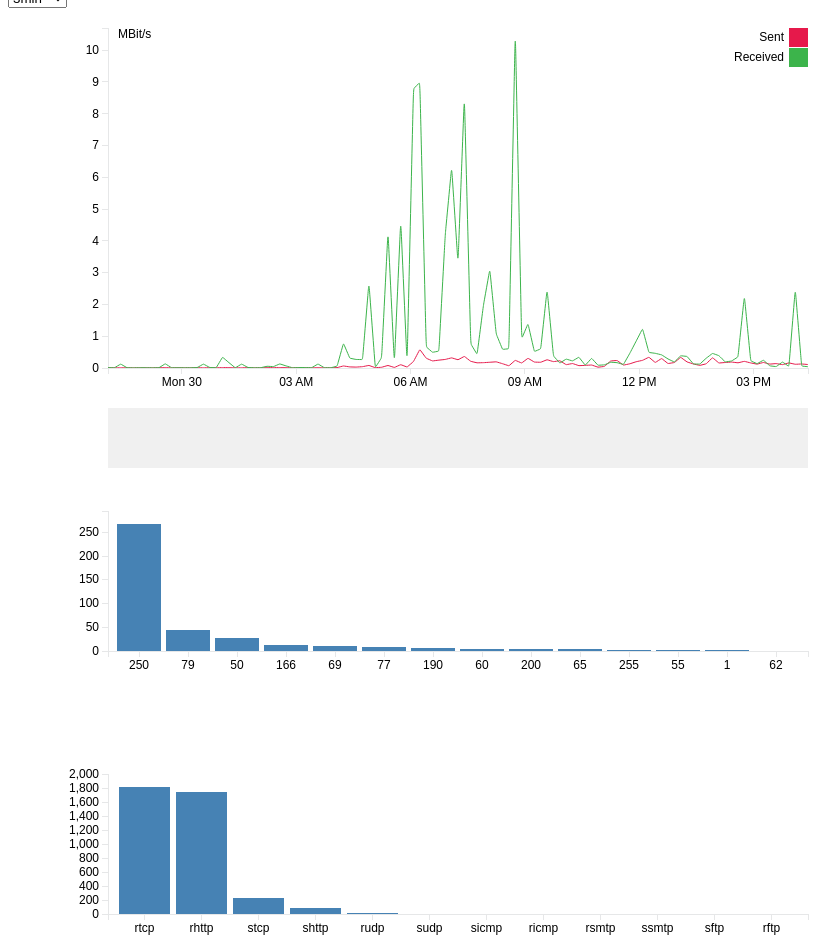
D3 v3 page, settled after 480 driven frames (8 s of simulated time); the page loaded 1 data file(s).



function selectChange(obj) {
    var value = obj.value;
    console.log(value);
}

var margin = { top: 20, right: 200, bottom: 100, left: 100 },
    margin2 = { top: 400, right: 10, bottom: 20, left: 40 },
    width = 1000 - margin.left - margin.right,
    height = 460 - margin.top - margin.bottom,
    height2 = 500 - margin2.top - margin2.bottom;

//scale for line chart
var xScale = d3.time.scale()
    .range([0, width]),
    xScale2 = d3.time.scale()
        .range([0, width]);

//scale for selector (brush)
var yScale = d3.scale.linear()
    .range([height, 0]);

//14 different colors for the different columns in the csv
var color = d3.scale.ordinal().range(["#e6194b", "#f032e6", "#ffe119", "#0082c8", "#f58231", "#911eb4", "#46f0f0", "#3cb44b", "#d2f53c", "#fabebe", "#e6beff", "#aa6e28", "#fffac8"]);

//axis for line charts and slider
var xAxis = d3.svg.axis()
    .scale(xScale)
    .orient("bottom");
    xAxis2 = d3.svg.axis()
    .scale(xScale2)
    .orient("bottom");

var yAxis = d3.svg.axis()
    .scale(yScale)
    .orient("left");

var line = d3.svg.line()
    .interpolate("basis")
    .x(function (d) { return xScale(d.date); })
    .y(function (d) { return yScale(d.measure); })
    .defined(function (d) { return d.measure; });

var svg = d3.select("#line")
    .attr("width", width + margin.left + margin.right)
    .attr("height", height + margin.top + margin.bottom)
    .append("g")
    .attr("transform", "translate(" + margin.left + "," + margin.top + ")");

// slider
var context = svg.append("g")
    .attr("transform", "translate(" + 0 + "," + (margin2.top - margin2.bottom) + ")")
    .attr("class", "context");

svg.append("defs")
    .append("clipPath")
    .attr("id", "clip")
    .append("rect")
    .attr("width", width)
    .attr("height", height);

//bar chart (servers)
var heightBar = 260 - margin.top - margin.bottom;

var svgBar = d3.select("#bar")
    .attr("width", width + margin.left + margin.right)
    .attr("height", heightBar + margin.top + margin.bottom)
    .append("g")
    .attr("transform", "translate(" + margin.left + "," + margin.top * 2 + ")");

var xScaleBar = d3.scale.ordinal()
    .rangeRoundBands([0, width], .1);

var yScaleBar = d3.scale.linear()
    .rangeRound([heightBar, 0]);

//bar chart (protocols)
var heightDet = 260 - margin.top - margin.bottom;

var svgDet = d3.select("#det")
    .attr("width", width + margin.left + margin.right)
    .attr("height", heightDet + margin.top + margin.bottom)
    .append("g")
    .attr("transform", "translate(" + margin.left + "," + margin.top * 2 + ")");

var xScaleDet = d3.scale.ordinal()
    .rangeRoundBands([0, width], .1);

var yScaleDet = d3.scale.linear()
    .rangeRound([heightDet, 0]);

//READ DATA AND CREATE SVGs
d3.csv("data.csv", function (data) {
    //set the color domain to all headers in the csv except the ones by them they are filtered
    color.domain(d3.keys(data[0]).filter(function (key) {
        return key !== "date" && key !== "ip";
    }));

    //convert timestamp to a date
    data.forEach(function (d) {
        d.date = new Date(d.date * 1000);
    });

    //create custom data structure which is used for the LINE CHART
    var categories = color.domain().map(function (name) {
        return {
            name: name,
            values: data.map(function (d) {
                return {
                    ip: d.ip,
                    date: d.date,
                    measure: (+(d[name]) *8/ (1024 * 1024 * 600)),
                };
            }),
            visible: (name === "Sent" || name === "Received" ? true : false) // "visible": all false except for economy which is true.
        };
    });

    //scale domains of LINE CHART
    xScale.domain(d3.extent(data, function (d) { return d.date; }));
    yScale.domain([0, d3.max(categories, function (c) { return d3.max(c.values, function (v) { return v.measure; }); })]);


    //copy initial data (this data is used later, when computing the data for the BAR CHART)
    var initBarData = JSON.parse(JSON.stringify(categories));

    //remove all elements displaying the overall traffic
    initBarData.forEach(function (d) {
        d.values = d.values.filter(d => d.ip !== "0.0.0.0");
    });

    var barData = [];
    var barDataDetails = [];

    //display only the entries which holds the overall traffic in the LINE CHART
    categories.forEach(function (d) {
        d.values = d.values.filter(d => d.ip === "0.0.0.0");
    });

    //the domain for the silder is the same as the linechart
    xScale2.domain(xScale.domain());

    //create slider
    var brush = d3.svg.brush()
        .x(xScale2)
        .on("brush", brushed);

    context.append("g")
        .attr("class", "x axis1")
        .attr("transform", "translate(0," + height2 + ")")
        .call(xAxis2);

    var contextArea = d3.svg.area()
        .x(function (d) { return xScale2(d.date); })
        .y0(height2)
        .y1(0);

    //slider
    context.append("path")
        .attr("class", "area")
        .attr("d", contextArea(categories[0].values))
        .attr("fill", "#F0F0F0");

    //selected part of the slider
    context.append("g")
        .attr("class", "x brush")
        .call(brush)
        .selectAll("rect")
        .attr("height", height2)
        .attr("fill", "#E0E0E0");


    //LINE CHART
    svg.append("g")
        .attr("class", "x axis")
        .attr("transform", "translate(0," + height + ")")
        .call(xAxis);

    svg.append("g")
        .attr("class", "y axis")
        .call(yAxis)
        .append("text")
        .attr("y", 10)
        .attr("x", 10)
        .text("MBit/s");

    var issue = svg.selectAll(".issue")
        .data(categories)
        .enter().append("g")
        .attr("class", "issue");

    issue.append("path")
        .attr("class", "line")
        .style("pointer-events", "none")
        .attr("id", function (d) {
            return "line-" + d.name;
        })
        .attr("d", function (d) {
            return d.visible ? line(d.values) : null;
        })
        .attr("clip-path", "url(#clip)")
        .style("stroke", function (d) { return color(d.name); });


    //legend of the LINE CHART
    var legend = svg.append("g")
        .attr("text-anchor", "end")
        .selectAll("g")
        .data(categories.filter(x => x.visible == true).map(a => a.name))
        .enter().append("g")
        .attr("transform", function (d, i) { return "translate(0," + i * 20 + ")"; });

    legend.append("rect")
        .attr("x", width - 19)
        .attr("width", 19)
        .attr("height", 19)
        .attr("fill", color);

    legend.append("text")
        .attr("x", width - 24)
        .attr("y", 9.5)
        .attr("dy", "0.32em")
        .text(function (d) { return d; });

    //bar chart servers
    var xAxisBar = d3.svg.axis()
        .scale(xScaleBar)
        .orient("bottom");

    var yAxisBar = d3.svg.axis()
        .scale(yScaleBar)
        .orient("left");

    svgBar.append("g")
        .attr("class", "x axis")
        .attr("transform", "translate(0," + heightBar + ")")
        .call(xAxisBar);

    svgBar.append("g")
        .attr("class", "y axis")
        .call(yAxisBar);

    var tooltip = d3.select("body").append("div")
        .attr("class", "tooltip");


    //bar chart details
    var xAxisDet = d3.svg.axis()
        .scale(xScaleDet)
        .orient("bottom");

    var yAxisDet = d3.svg.axis()
        .scale(yScaleDet)
        .orient("left");

    svgDet.append("g")
        .attr("class", "x axis")
        .attr("transform", "translate(0," + heightDet + ")")
        .call(xAxisDet);

    svgDet.append("g")
        .attr("class", "y axis")
        .call(yAxisDet);

    var tooltipDet = d3.select("body").append("div")
        .attr("class", "tooltip");

    //every svg components for the bar chart are created, the data to display is now computed
    AdaptBarData();

    //function is called when the slider changes
    function brushed() {

        //if sth is selected in the brush, set the scale from the linechart to the selected scale
        //otherwise use the complete scale (xScale2)
        xScale.domain(brush.empty() ? xScale2.domain() : brush.extent());

        //replot x axis line graph
        svg.select(".x.axis")
            .transition()
            .call(xAxis);

        //find current max displayed value and scale the y axis
        yScale.domain([0, findMaxY(categories, xScale)]);

        //replot y axis line graph
        svg.select(".y.axis")
            .transition()
            .call(yAxis);
        //replot the lines in the graph
        issue.select("path")
            .transition()
            .attr("d", function (d) {
                return d.visible ? line(d.values) : null;
            });

        AdaptBarData();
    };

    //this function recalculates the values which should be displayed in the bar charts
    //a custom list of objects for this two bar charts are created
    function AdaptBarData() {
        barData = [];
        barDataDetails = [];
        var fromTicks = xScale.domain()[0].getTime();
        var toTicks = xScale.domain()[1].getTime();

        initBarData.filter(d => d.visible === true)
            .map(function (p) { return p.values; })
            .reduce(function (a, b) { return a.concat(b) })
            .reduce(function (res, value) {
                if (!res[value.ip]) {
                    res[value.ip] = {
                        measure: 0,
                        ip: value.ip
                    };
                    barData.push(res[value.ip])
                }
                var valDate = new Date(value.date).getTime();
                if (valDate >= fromTicks && valDate <= toTicks) {
                    res[value.ip].measure += value.measure * 600 / (8*8)
                }
                return res;
            }, {});


        barDataDetails = categories.filter(d => d.visible === false)
            .map(function (p) {
                return {
                    ip: p.name,
                    measure: p.values.filter(v => (new Date(v.date).getTime()) >= fromTicks
                        && (new Date(v.date).getTime()) <= toTicks).reduce((prev, next) => parseFloat(prev || 0) + parseFloat(next.measure) * 600 / (8*8), 0)
                }
            });


        barData = barData.sort(function (a, b) { return b.measure - a.measure }).slice(0, 14);
        barDataDetails = barDataDetails.sort(function (a, b) { return b.measure - a.measure }).slice(0, 14);

        //console.log(barData);
        //console.log(barDataDetails);

        drawBarchartServers();
        drawBarchartDetails();
    };

    //this function updates the bar chart and is called after the data for the bar chart is computed
    function drawBarchartServers() {
        xScaleBar.domain(barData.map(function (d) { return d.ip; }));
        yScaleBar.domain([0, d3.max(barData, function (d) { return d.measure; }) * 1.1]);

        svgBar.select('.x.axis').transition().duration(300).call(xAxisBar);
        svgBar.select(".y.axis").transition().duration(300).call(yAxisBar)

        var bar = svgBar.selectAll(".bar")
            .data(barData);

        bar.exit()
            .transition()
            .duration(300)
            .attr("y", yScaleBar(0))
            .attr("height", heightBar - yScaleBar(0))
            .style('fill-opacity', 1e-6)
            .remove();

        bar.enter().append("rect")
            .attr("class", "bar")
            .attr("x", function (d) {
                return xScaleBar(d.ip);
            })
            .attr("y", heightBar)
            .attr("width", xScaleBar.rangeBand())
            .attr("height", 0);

        bar.transition().duration(300)
            .attr("x", function (d) { return xScaleBar(d.ip); })
            .attr("width", xScaleBar.rangeBand())
            .attr("y", function (d) { return yScaleBar(d.measure); })
            .attr("height", function (d) {
                return heightBar - yScaleBar(d.measure);
            });

        bar.on("mouseover", function (d) {
            tooltip.html(d.ip + ": " + parseFloat(d.measure).toFixed(2) + " MB")
                .style("visibility", "visible");
        })
            .on("mousemove", function (d) {
                tooltip.style("top", event.pageY - (tooltip[0][0].clientHeight + 5) + "px")
                    .style("left", event.pageX - (tooltip[0][0].clientWidth / 2.0) + "px");
            })
            .on("mouseout", function (d) {
                tooltip.style("visibility", "hidden");
            });
    };


    //this function recalculates the values which should be displayed in the bar chart (only for the server bar chart)
    function AdaptBarDataServerOnHoverDetail(hoveredDetailName) {
        barData = [];
        var fromTicks = xScale.domain()[0].getTime();
        var toTicks = xScale.domain()[1].getTime();

        initBarData.filter(d => hoveredDetailName != null ? d.name === hoveredDetailName : d.visible === true)
            .map(function (p) { return p.values; })
            .reduce(function (a, b) { return a.concat(b) })
            .reduce(function (res, value) {
                if (!res[value.ip]) {
                    res[value.ip] = {
                        measure: 0,
                        ip: value.ip
                    };
                    barData.push(res[value.ip])
                }
                var valDate = new Date(value.date).getTime();
                if (valDate >= fromTicks && valDate <= toTicks) {
                    res[value.ip].measure += value.measure * 600 / (8*8)
                }
                return res;
            }, {});

        barData = barData.sort(function (a, b) { return b.measure - a.measure }).slice(0, 14);

        drawBarchartServers();
    };


    //this function updates the bar chart and is called after the data for the bar chart is computed
    function drawBarchartDetails() {
        xScaleDet.domain(barDataDetails.map(function (d) { return d.ip; }));
        yScaleDet.domain([0, d3.max(barDataDetails, function (d) { return d.measure; }) * 1.1]);

        svgDet.select('.x.axis').transition().duration(300).call(xAxisDet);
        svgDet.select(".y.axis").transition().duration(300).call(yAxisDet)

        var bar = svgDet.selectAll(".bar")
            .data(barDataDetails);

        bar.exit()
            .transition()
            .duration(300)
            .attr("y", yScaleDet(0))
            .attr("height", heightDet - yScaleDet(0))
            .style('fill-opacity', 1e-6)
            .remove();

        bar.enter().append("rect")
            .attr("class", "bar")
            .attr("x", function (d) {
                return xScaleDet(d.ip);
            })
            .attr("y", heightDet)
            .attr("width", xScaleDet.rangeBand())
            .attr("height", 0);

        bar.transition().duration(300)
            .attr("x", function (d) { return xScaleDet(d.ip); })
            .attr("width", xScaleDet.rangeBand())
            .attr("y", function (d) { return yScaleDet(d.measure); })
            .attr("height", function (d) {
                return heightDet - yScaleDet(d.measure);
            });

        bar.on("mouseover", function (d) {
            tooltipDet.html(d.ip + ": " + parseFloat(d.measure).toFixed(2) + " MB")
                .style("visibility", "visible");
            AdaptBarDataServerOnHoverDetail(d.ip);
        })
            .on("mousemove", function (d) {
                tooltipDet.style("top", event.pageY - (tooltipDet[0][0].clientHeight + 5) + "px")
                    .style("left", event.pageX - (tooltipDet[0][0].clientWidth / 2.0) + "px");
            })
            .on("mouseout", function (d) {
                tooltipDet.style("visibility", "hidden");
                AdaptBarDataServerOnHoverDetail(null);
            });
    };
});

//this function computes the maximum measure which is displayed
//the scale (dates) is given as parameter, it would be possible to change the scaling of the Y-Axis in the line chart here
//if we take only measures, where the date is in the range of the "dateScale"
function findMaxY(data, dateScale) {

    var fromTicks = dateScale.domain()[0].getTime();
    var toTicks = dateScale.domain()[1].getTime();

    var maxYValues = data.map(function (d) {
        if (d.visible) {
            return d3.max(d.values, function (value) {
                var valDate = new Date(value.date).getTime();
                if (valDate >= fromTicks && valDate <= toTicks) {
                    return value.measure;
                }
            })
        }
    });
    return d3.max(maxYValues);
}



### data: data.csv
ip, date, Sent, sicmp, sudp, stcp, sftp, shttp, ssmtp, Received, ricmp, rudp, rtcp, rftp, rhttp, rsmtp
250, 1525039429, 45647, 31696, 988, 12963, 0, 12963, 0, 67720, 31696, 988, 35036, 0, 35036, 0
0.0.0.0, 1525039429, 474115, 63992, 54057, 356066, 0, 347772, 0, 842872, 64188, 52761, 725923, 0, 718607, 0
1, 1525039429, 31696, 31696, 0, 0, 0, 0, 0, 31696, 31696, 0, 0, 0, 0, 0
50, 1525039429, 132366, 0, 229, 132137, 0, 128267, 0, 174183, 0, 0, 174183, 0, 167483, 0
166, 1525039429, 56657, 0, 229, 56428, 0, 55816, 0, 79756, 400, 0, 79356, 0, 78740, 0
77, 1525039429, 10071, 0, 6574, 3497, 0, 153, 0, 165, 0, 0, 165, 0, 165, 0
65, 1525039429, 33426, 0, 29502, 3924, 0, 3924, 0, 26966, 0, 0, 26966, 0, 26966, 0
255, 1525039429, 0, 0, 0, 0, 0, 0, 0, 40295, 0, 40295, 0, 0, 0, 0
55, 1525039429, 12423, 0, 229, 12194, 0, 12194, 0, 27394, 0, 0, 27394, 0, 27394, 0
200, 1525039429, 7713, 0, 5441, 2272, 0, 2272, 0, 14157, 0, 9610, 4547, 0, 4547, 0
251, 1525039429, 4753, 0, 4753, 0, 0, 0, 0, 0, 0, 0, 0, 0, 0, 0
190, 1525039429, 40013, 0, 229, 39784, 0, 39784, 0, 128691, 0, 0, 128691, 0, 128691, 0
62, 1525039429, 6824, 0, 697, 6127, 0, 6127, 0, 23898, 0, 0, 23898, 0, 23898, 0
59, 1525039429, 1840, 0, 229, 1611, 0, 1611, 0, 5423, 0, 0, 5423, 0, 5423, 0
63, 1525039429, 463, 0, 463, 0, 0, 0, 0, 0, 0, 0, 0, 0, 0, 0
70, 1525039429, 229, 0, 229, 0, 0, 0, 0, 0, 0, 0, 0, 0, 0, 0
58, 1525039429, 5782, 0, 229, 5553, 0, 5553, 0, 9883, 0, 0, 9883, 0, 9883, 0
54, 1525039429, 2613, 0, 229, 2384, 0, 2384, 0, 4341, 0, 0, 4341, 0, 4341, 0
79, 1525039429, 4500, 0, 250, 4250, 0, 4250, 0, 27147, 0, 0, 27147, 0, 27147, 0
53, 1525039429, 229, 0, 229, 0, 0, 0, 0, 0, 0, 0, 0, 0, 0, 0
52, 1525039429, 229, 0, 229, 0, 0, 0, 0, 0, 0, 0, 0, 0, 0, 0
69, 1525039429, 4106, 0, 234, 3872, 0, 3872, 0, 26916, 0, 0, 26916, 0, 26916, 0
65, 1525040030, 29172, 0, 29172, 0, 0, 0, 0, 0, 0, 0, 0, 0, 0, 0
0.0.0.0, 1525040030, 392847, 63616, 68663, 260568, 0, 252418, 0, 508272, 63904, 64213, 380155, 0, 373023, 0
255, 1525040030, 0, 0, 0, 0, 0, 0, 0, 39948, 0, 39948, 0, 0, 0, 0
250, 1525040030, 40115, 31752, 1292, 7071, 0, 7071, 0, 47598, 31752, 1140, 14706, 0, 14706, 0
1, 1525040030, 31752, 31752, 0, 0, 0, 0, 0, 31752, 31752, 0, 0, 0, 0, 0
166, 1525040030, 62340, 0, 11495, 50845, 0, 50533, 0, 83701, 0, 8335, 75366, 0, 74934, 0
55, 1525040030, 9039, 0, 229, 8810, 0, 8810, 0, 18649, 0, 0, 18649, 0, 18649, 0
77, 1525040030, 10147, 0, 6803, 3344, 0, 0, 0, 0, 0, 0, 0, 0, 0, 0
200, 1525040030, 7471, 0, 6369, 1102, 0, 1102, 0, 12843, 0, 8683, 4160, 0, 4160, 0
50, 1525040030, 126623, 0, 0, 126623, 0, 122753, 0, 126288, 0, 0, 126288, 0, 119588, 0
63, 1525040030, 3240, 0, 1025, 2215, 0, 2215, 0, 4590, 0, 0, 4590, 0, 4590, 0
251, 1525040030, 4753, 0, 4753, 0, 0, 0, 0, 0, 0, 0, 0, 0, 0, 0
190, 1525040030, 6769, 0, 229, 6540, 0, 6540, 0, 13384, 0, 0, 13384, 0, 13384, 0
51, 1525040030, 229, 0, 229, 0, 0, 0, 0, 0, 0, 0, 0, 0, 0, 0
59, 1525040030, 6468, 0, 229, 6239, 0, 6239, 0, 9457, 0, 0, 9457, 0, 9457, 0
62, 1525040030, 2161, 0, 229, 1932, 0, 1932, 0, 18833, 0, 0, 18833, 0, 18833, 0
70, 1525040030, 229, 0, 229, 0, 0, 0, 0, 0, 0, 0, 0, 0, 0, 0
54, 1525040030, 2501, 0, 229, 2272, 0, 2272, 0, 4547, 0, 0, 4547, 0, 4547, 0
79, 1525040030, 250, 0, 250, 0, 0, 0, 0, 0, 0, 0, 0, 0, 0, 0
53, 1525040030, 229, 0, 229, 0, 0, 0, 0, 0, 0, 0, 0, 0, 0, 0
52, 1525040030, 229, 0, 229, 0, 0, 0, 0, 0, 0, 0, 0, 0, 0, 0
58, 1525040030, 5638, 0, 229, 5409, 0, 5409, 0, 8760, 0, 0, 8760, 0, 8760, 0
65, 1525040030, 29172, 0, 29172, 0, 0, 0, 0, 0, 0, 0, 0, 0, 0, 0
0.0.0.0, 1525040030, 392847, 63616, 68663, 260568, 0, 252418, 0, 508272, 63904, 64213, 380155, 0, 373023, 0
255, 1525040030, 0, 0, 0, 0, 0, 0, 0, 39948, 0, 39948, 0, 0, 0, 0
250, 1525040030, 40115, 31752, 1292, 7071, 0, 7071, 0, 47598, 31752, 1140, 14706, 0, 14706, 0
1, 1525040030, 31752, 31752, 0, 0, 0, 0, 0, 31752, 31752, 0, 0, 0, 0, 0
166, 1525040030, 62340, 0, 11495, 50845, 0, 50533, 0, 83701, 0, 8335, 75366, 0, 74934, 0
55, 1525040030, 9039, 0, 229, 8810, 0, 8810, 0, 18649, 0, 0, 18649, 0, 18649, 0
77, 1525040030, 10147, 0, 6803, 3344, 0, 0, 0, 0, 0, 0, 0, 0, 0, 0
200, 1525040030, 7471, 0, 6369, 1102, 0, 1102, 0, 12843, 0, 8683, 4160, 0, 4160, 0
50, 1525040030, 126623, 0, 0, 126623, 0, 122753, 0, 126288, 0, 0, 126288, 0, 119588, 0
63, 1525040030, 3240, 0, 1025, 2215, 0, 2215, 0, 4590, 0, 0, 4590, 0, 4590, 0
251, 1525040030, 4753, 0, 4753, 0, 0, 0, 0, 0, 0, 0, 0, 0, 0, 0
190, 1525040030, 6769, 0, 229, 6540, 0, 6540, 0, 13384, 0, 0, 13384, 0, 13384, 0
51, 1525040030, 229, 0, 229, 0, 0, 0, 0, 0, 0, 0, 0, 0, 0, 0
59, 1525040030, 6468, 0, 229, 6239, 0, 6239, 0, 9457, 0, 0, 9457, 0, 9457, 0
62, 1525040030, 2161, 0, 229, 1932, 0, 1932, 0, 18833, 0, 0, 18833, 0, 18833, 0
... 4,932 more rows